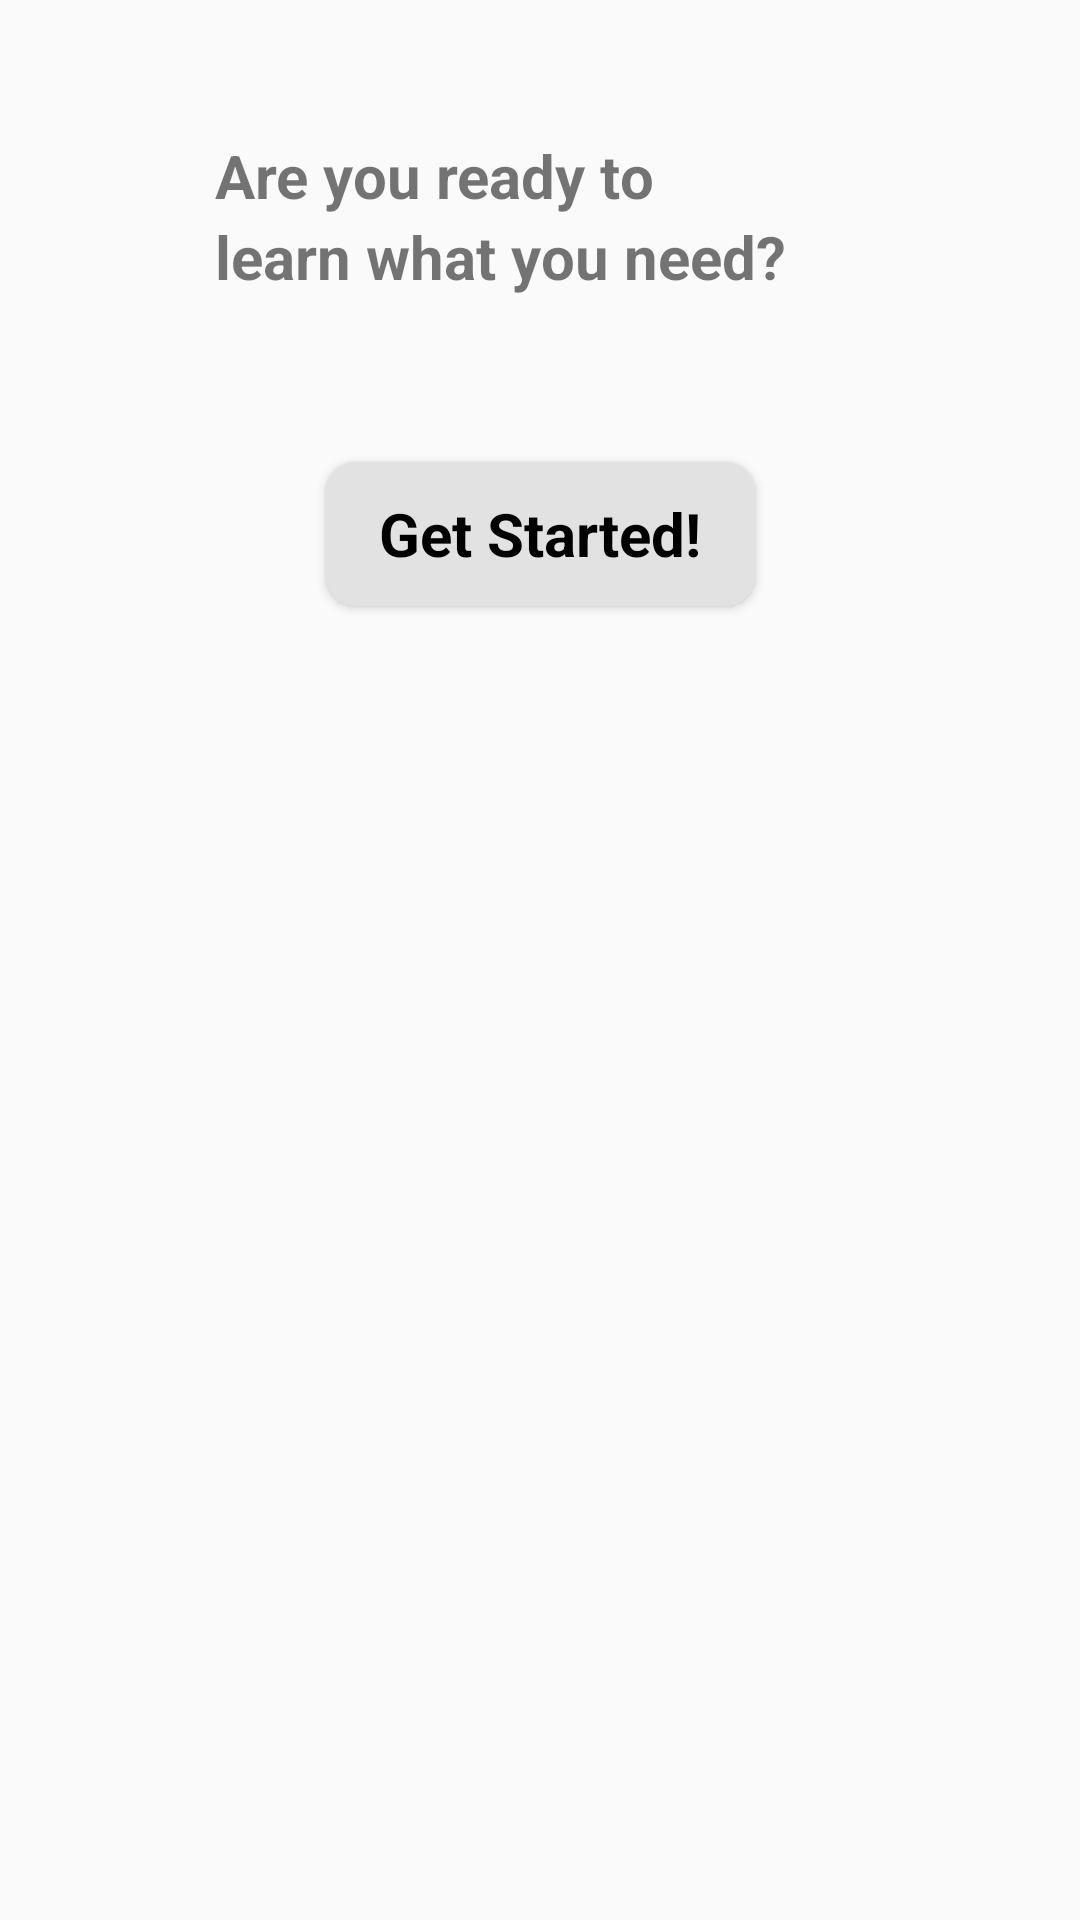

This screen was rendered from an Android layout file. Write that file and the resources it references.
<!-- AndroidManifest.xml: application theme Theme.CWEnglishMain -->
<!-- res/layout/activity_main.xml -->
<?xml version="1.0" encoding="utf-8"?>
<androidx.constraintlayout.widget.ConstraintLayout xmlns:android="http://schemas.android.com/apk/res/android"
    xmlns:app="http://schemas.android.com/apk/res-auto"
    xmlns:tools="http://schemas.android.com/tools"
    android:layout_width="match_parent"
    android:layout_height="match_parent"
    tools:context=".MainActivity">

    <ImageView
        android:id="@+id/imageView2"
        android:layout_width="wrap_content"
        android:layout_height="wrap_content"
        android:layout_marginBottom="-15dp"
        app:layout_constraintBottom_toBottomOf="parent"
        app:layout_constraintStart_toStartOf="parent"
        app:srcCompat="@drawable/bottom_background" />

    <Button
        android:id="@+id/button2"
        style="@android:style/Widget.Button"
        android:layout_width="143dp"
        android:layout_height="0dp"
        android:layout_marginTop="55dp"
        android:background="@drawable/button_background"
        android:text="@string/get_started"
        android:textColor="@color/black"
        android:textSize="20sp"
        android:textStyle="bold"
        app:layout_constraintEnd_toEndOf="parent"
        app:layout_constraintStart_toStartOf="parent"
        app:layout_constraintTop_toBottomOf="@+id/textView2"
        tools:ignore="MissingConstraints" />

    <ImageView
        android:id="@+id/imageView4"
        android:layout_width="wrap_content"
        android:layout_height="wrap_content"
        android:layout_marginEnd="85dp"
        android:layout_marginBottom="45dp"
        app:layout_constraintBottom_toTopOf="@+id/textView"
        app:layout_constraintEnd_toEndOf="parent"
        app:layout_constraintTop_toTopOf="parent"
        app:srcCompat="@drawable/men" />

    <TextView
        android:id="@+id/textView"
        android:layout_width="wrap_content"
        android:layout_height="wrap_content"
        android:text="Are you ready to"
        android:textSize="20dp"
        android:textStyle="bold"
        app:layout_constraintBottom_toTopOf="@+id/textView2"
        app:layout_constraintStart_toStartOf="@+id/textView2"
        app:layout_constraintTop_toBottomOf="@+id/imageView4" />

    <TextView
        android:id="@+id/textView2"
        android:layout_width="wrap_content"
        android:layout_height="wrap_content"
        android:layout_marginEnd="13dp"
        android:layout_marginBottom="61dp"
        android:text="learn what you need?"
        android:textSize="20dp"
        android:textStyle="bold"
        app:layout_constraintBottom_toTopOf="@+id/button2"
        app:layout_constraintEnd_toEndOf="@+id/imageView4"
        app:layout_constraintTop_toBottomOf="@+id/textView" />

</androidx.constraintlayout.widget.ConstraintLayout>
<!-- resources referenced by this layout -->
<resources>
  <!-- drawable button_background (drawable) -->
  <?xml version="1.0" encoding="utf-8"?>
  <selector xmlns:android="http://schemas.android.com/apk/res/android">
  <item>
      <shape
          android:shape="rectangle">
          <solid
              android:color="#e2e2e2"/>
  
          <corners
              android:radius="10dp"/>
  
      </shape>
  </item>
  </selector>
  <string name="get_started">Get Started!</string>
  <style name="Theme.CWEnglishMain" parent="Theme.AppCompat.DayNight.DarkActionBar">
          
          <item name="colorPrimary">@color/purple_500</item>
          <item name="colorPrimaryVariant">@color/purple_700</item>
          <item name="colorOnPrimary">@color/white</item>
          
          <item name="colorSecondary">@color/teal_200</item>
          <item name="colorSecondaryVariant">@color/teal_700</item>
          <item name="colorOnSecondary">@color/black</item>
          
          <item name="android:statusBarColor">?attr/colorPrimaryVariant</item>
          
          <item name="windowActionBar">false</item>
          <item name="windowNoTitle">true</item>
      </style>
  <!-- not gathered from this repository: default colours our renderer supplied (Android Studio template values) -->
  <color name="purple_500">#FF6200EE</color>
  <color name="purple_700">#FF3700B3</color>
  <color name="teal_200">#FF03DAC5</color>
  <color name="teal_700">#FF018786</color>
  <color name="black">#FF000000</color>
  <color name="white">#FFFFFFFF</color>
</resources>
